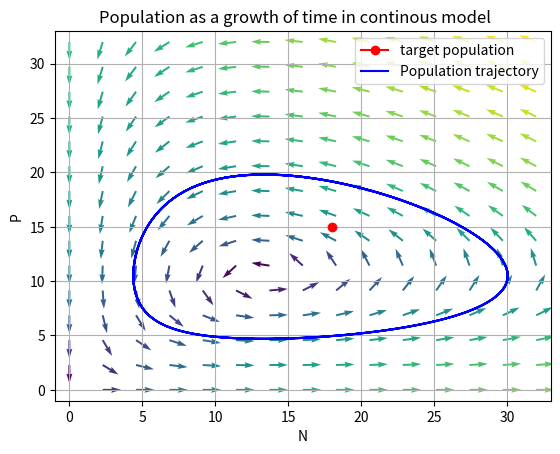
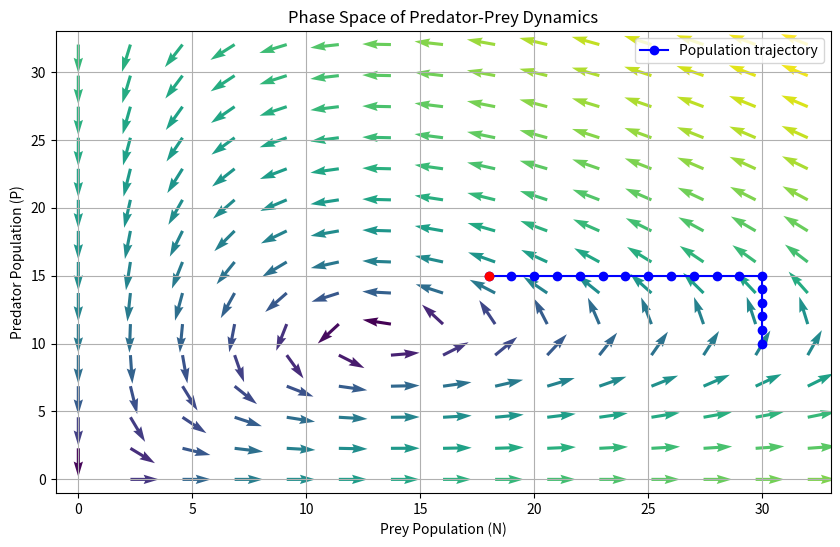

Generate these figures, in order, with matplotlib:
# [redacted]
# [redacted]

import numpy as np
import math
import matplotlib.pyplot as plt
from scipy.integrate import solve_ivp


# variables 
cheetas = 10
deers = 30

inic = [deers, cheetas]
required_point = [18, 15]
r1 = 1.05
C = 0.1
d2 = 0.6
g = 0.45

gridd = 15
length = 32

# x axis prey N (deer) and y axis predator P (cheetah)
def diffeq2(t, U):
    the_N, the_P = U
    changeinN = r1*the_N-C*the_N*the_P #N
    changeinP = -d2*the_P+g*C*the_N*the_P #P        
    return [changeinN, changeinP]

# plot a 50 by 50
N, P = np.meshgrid(np.linspace(0, length, gridd), np.linspace(0, length, gridd)) 
dNdt = r1*N-C*N*P #N
dPdt = -d2*P+g*C*N*P #P
norm = np.sqrt(np.square(dNdt)+np.square(dPdt))
dNdt_normed = 40*dNdt/norm #dividing it by norm
dPdt_normed = 40*dPdt/norm
plt.plot(18, 15, "-o", color='r', label='target population')

plt.quiver(N, P, dNdt_normed, dPdt_normed, np.log(norm))
plt.title('')
plt.xlim(-1, length+1)
plt.ylim(-1, length+1)      
plt.grid()

#plotting           
t_span = (0, 30)
t_eval = np.linspace(0, 30, 10000) 

result = solve_ivp(diffeq2, t_span, inic, t_eval=t_eval, method='DOP853') # normal method doesnt work idk why
plt.plot(result.y[0], result.y[1], color='b', label='Population trajectory')

plt.xlabel('N')
plt.ylabel('P')
plt.title('Population as a growth of time in continous model    ')
plt.legend()
# save it as q4a.png
plt.show()


"""
THE ABOVE CODE WAS FOR ANSWER A OF QUESTION 4 SOLVED USING CONTINIOUS DYNAMICS THE BELOW CODE IS FOR DISCREATE CASE
WHICH I FEEL LIKE IS MORE LIKELY BUT I AM UNABLE TO CODE IT THE WAY I WANT TO DUE TO TIME CONSTRAINTS AND I ALSO CANNOT FIND 
A PROPER DOCUMENTATION FOR THE FUNCTIONS I WANT .-.
HERE IS THE CODE WHICH STILL NEEDS IMPROVMENT, ILL UPDATE IT ON GITHUB WHEN I AM DONE WITH IT: 
"""
# vars
r1 = 1.05
C = 0.1
d2 = 0.6
g = 0.45
N = 30
P = 10
target_N = 18
target_P = 15


def dN_dt(N, P):
    return r1 * N - C * N * P

def dP_dt(N, P):
    return -d2 * P + g * C * N * P

# Simulate the system
N_values = [N]
P_values = [P]
steps = 0
max_steps = 100
total_time = 0  # Time taken

while True and steps != max_steps:  
    dN = dN_dt(N, P)
    dP = dP_dt(N, P)

    # adding time
    vector_magnitude = np.sqrt(dN**2 + dP**2)
    angle_with_x_axis = np.arctan2(dP, dN)  # Angle in radians
    time_step = 1 / (np.abs(np.cos(angle_with_x_axis)) * vector_magnitude)
    total_time += time_step 

    if abs(dN) > abs(dP):
        N += np.sign(dN) 
    else:
        P += np.sign(dP)  
    steps += 1
    N_values.append(N)
    P_values.append(P)

    if (N == target_N and P == target_P) or steps == max_steps:
        print(f"Reached target point (18, 15) or max steps in {steps} steps.")
        break

print(f"Final populations: N = {N}, P = {P}")

plt.figure(figsize=(10, 6))
plt.plot(N_values, P_values, color='b', marker='o', label='Population trajectory')
plt.xlabel('Prey Population (N)')
plt.ylabel('Predator Population (P)')
plt.title('Phase Space of Predator-Prey Dynamics')

# creating mesh
N_mesh, P_mesh = np.meshgrid(np.linspace(0, length, gridd), np.linspace(0, length, gridd)) 

dNdt = r1*N_mesh - C*N_mesh*P_mesh
dPdt = -d2*P_mesh + g*C*N_mesh*P_mesh


#nom agagin
norm = np.sqrt(np.square(dNdt) + np.square(dPdt))
dNdt_normed = 40 * dNdt / norm
dPdt_normed = 40 * dPdt / norm
plt.quiver(N_mesh, P_mesh, dNdt_normed, dPdt_normed, np.log(norm))
plt.xlim(-1, length+1)
plt.ylim(-1, length+1)  
plt.legend()
plt.grid(True)
plt.plot(18, 15, "-o", color='r', label='target population')
plt.show()

print(f"Final populations: N = {N}, P = {P}")
print(f"Total time taken: {round(total_time*1000)/1000} years")
exit()
